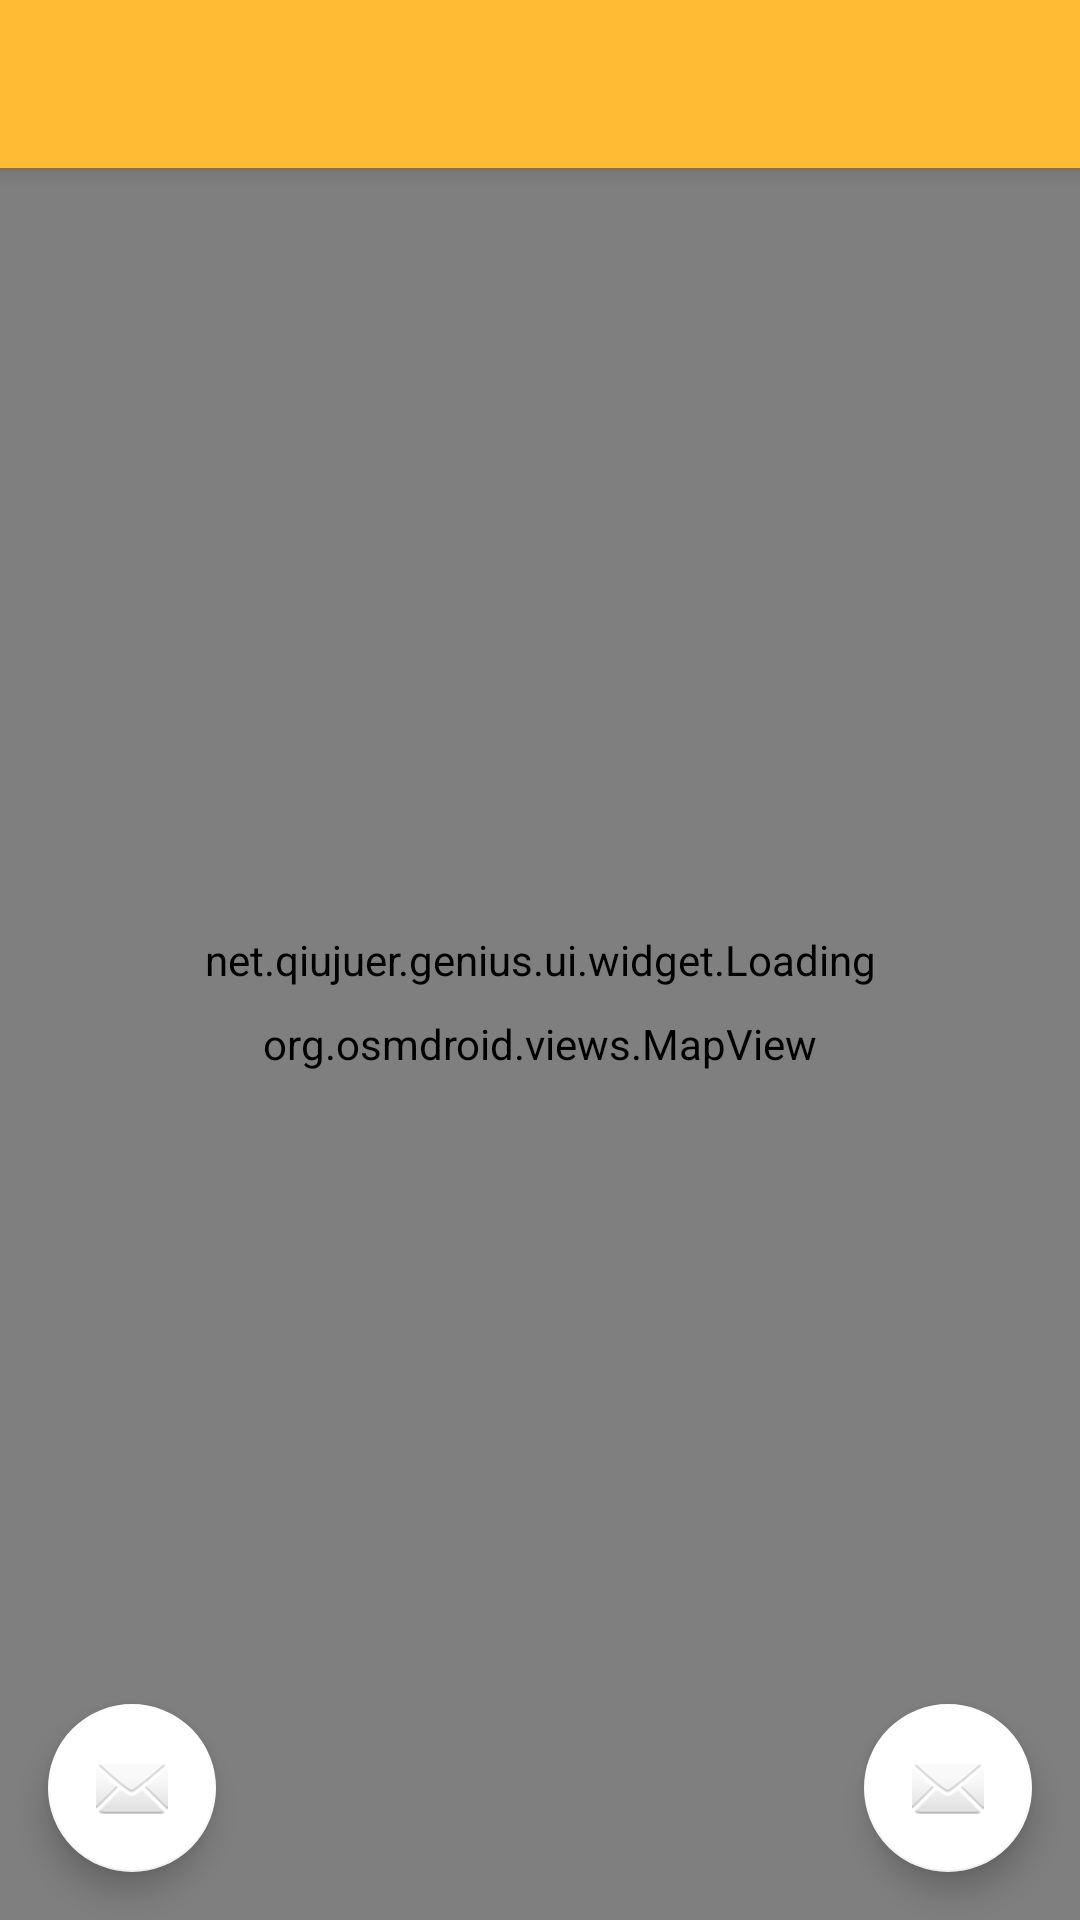

Reconstruct the res/layout file that produces this screen, plus the resources it refers to.
<!-- AndroidManifest.xml: application theme Base.AppTheme -->
<!-- res/layout/admin_menu_activity.xml -->
<?xml version="1.0" encoding="utf-8"?>
<android.support.design.widget.CoordinatorLayout
    xmlns:android="http://schemas.android.com/apk/res/android"
    xmlns:app="http://schemas.android.com/apk/res-auto"
    xmlns:tools="http://schemas.android.com/tools" android:layout_width="match_parent"
    android:layout_height="match_parent" android:fitsSystemWindows="true">
    <android.support.design.widget.AppBarLayout android:layout_height="wrap_content"
        android:layout_width="match_parent" android:theme="@style/AppTheme.AppBarOverlay">

        <android.support.v7.widget.Toolbar android:id="@+id/toolbar"
            android:layout_width="match_parent" android:layout_height="?attr/actionBarSize"
            android:background="@color/orange" app:popupTheme="@style/AppTheme.PopupOverlay"

            />
    </android.support.design.widget.AppBarLayout>


        <include layout="@layout/admin_menu_content" />

    <android.support.design.widget.FloatingActionButton
        android:id="@+id/fab_myloc_admin"
        android:layout_width="wrap_content"
        android:layout_height="wrap_content"
        android:layout_gravity="bottom|end"
        android:layout_alignParentRight="true"
        app:backgroundTint="@color/white"
        android:layout_margin="@dimen/fab_margin"
        android:src="@android:drawable/ic_dialog_email" />
    <android.support.design.widget.FloatingActionButton
        android:id="@+id/fab_add_program"
        android:layout_width="wrap_content"
        android:layout_height="wrap_content"
        android:layout_gravity="bottom|left"
        android:layout_alignParentRight="true"
        app:backgroundTint="@color/white"
        android:layout_margin="@dimen/fab_margin"
        android:src="@android:drawable/ic_dialog_email" />
    <net.qiujuer.genius.ui.widget.Loading
        android:layout_centerVertical="true"
        android:layout_alignParentRight="true"
        android:layout_width="wrap_content"
        android:layout_height="wrap_content"
        android:layout_gravity="center"
        app:gBackgroundLineSize="1dp"
        app:gForegroundLineSize="3dp"
        android:id="@+id/loadingPin"
        app:gBackgroundColor="@color/colorPrimaryDark"
        app:gForegroundColor="@color/actlighorange"
        app:gProgressFloat="0.5"
        app:gAutoRun="false"/>

</android.support.design.widget.CoordinatorLayout>
<!-- res/layout/admin_menu_content.xml (included above) -->
<?xml version="1.0" encoding="utf-8"?>
<RelativeLayout xmlns:android="http://schemas.android.com/apk/res/android"
    android:orientation="vertical" android:layout_width="match_parent"
    android:layout_height="match_parent"
    xmlns:app="http://schemas.android.com/apk/res-auto"
    xmlns:tools="http://schemas.android.com/tools"
    app:layout_behavior="@string/appbar_scrolling_view_behavior"
    tools:showIn="@layout/admin_menu_activity"
    android:background="@color/gray1"
    tools:context=".User_Admin.Admin">

    <org.osmdroid.views.MapView
        android:id="@+id/mainMap_admin"
        android:layout_width="match_parent"
        android:layout_height="match_parent"
        />
    <LinearLayout
        android:orientation="vertical"
        android:layout_width="match_parent"
        android:layout_height="wrap_content"
        android:layout_alignParentLeft="false"
        android:layout_alignParentStart="false"
        android:layout_alignParentBottom="true"
        android:id="@+id/pinDetail"
        android:background="#00e7fdff"
        android:visibility="gone">
        <ImageButton
            android:layout_gravity="center_horizontal"
            android:background="@drawable/bg_up_content"
            android:id="@+id/closeFragment"
            android:layout_width="40dp"
            android:layout_height="40dp"
            android:src="@android:drawable/ic_menu_close_clear_cancel"
            />
    </LinearLayout>
</RelativeLayout>
<!-- resources referenced by this layout -->
<resources>
  <color name="actlighorange">#ffb54e</color>
  <color name="colorPrimaryDark">#b76d05</color>
  <color name="gray1">#f4f4f4</color>
  <item name="orange" type="color">#FFFFBB33</item>
  <color name="white">#ffffff</color>
  <dimen name="fab_margin">16dp</dimen>
  <!-- drawable bg_up_content (drawable-xxhdpi) -->
  <?xml version="1.0" encoding="utf-8"?>
  <shape xmlns:android="http://schemas.android.com/apk/res/android" android:shape="rectangle">
      <solid
          android:color="@color/colorPrimary"
          />
      <corners
          android:bottomLeftRadius="0px"
          android:bottomRightRadius="0px"
          android:topLeftRadius="4px"
          android:topRightRadius="4px" />
  </shape>
  <style name="AppTheme.AppBarOverlay" parent="ThemeOverlay.AppCompat.Dark.ActionBar" />
  <style name="AppTheme.PopupOverlay" parent="ThemeOverlay.AppCompat.Light" />
  <style name="Base.AppTheme" parent="Theme.AppCompat.Light.DarkActionBar">
          
          <item name="colorPrimary">@color/colorPrimary</item>
          <item name="colorPrimaryDark">@color/colorPrimaryDark</item>
          <item name="colorAccent">@color/colorAccent</item>
      </style>
  <color name="colorPrimary">#FFFFBB33</color>
  <color name="colorAccent">#f59b1e</color>
</resources>
